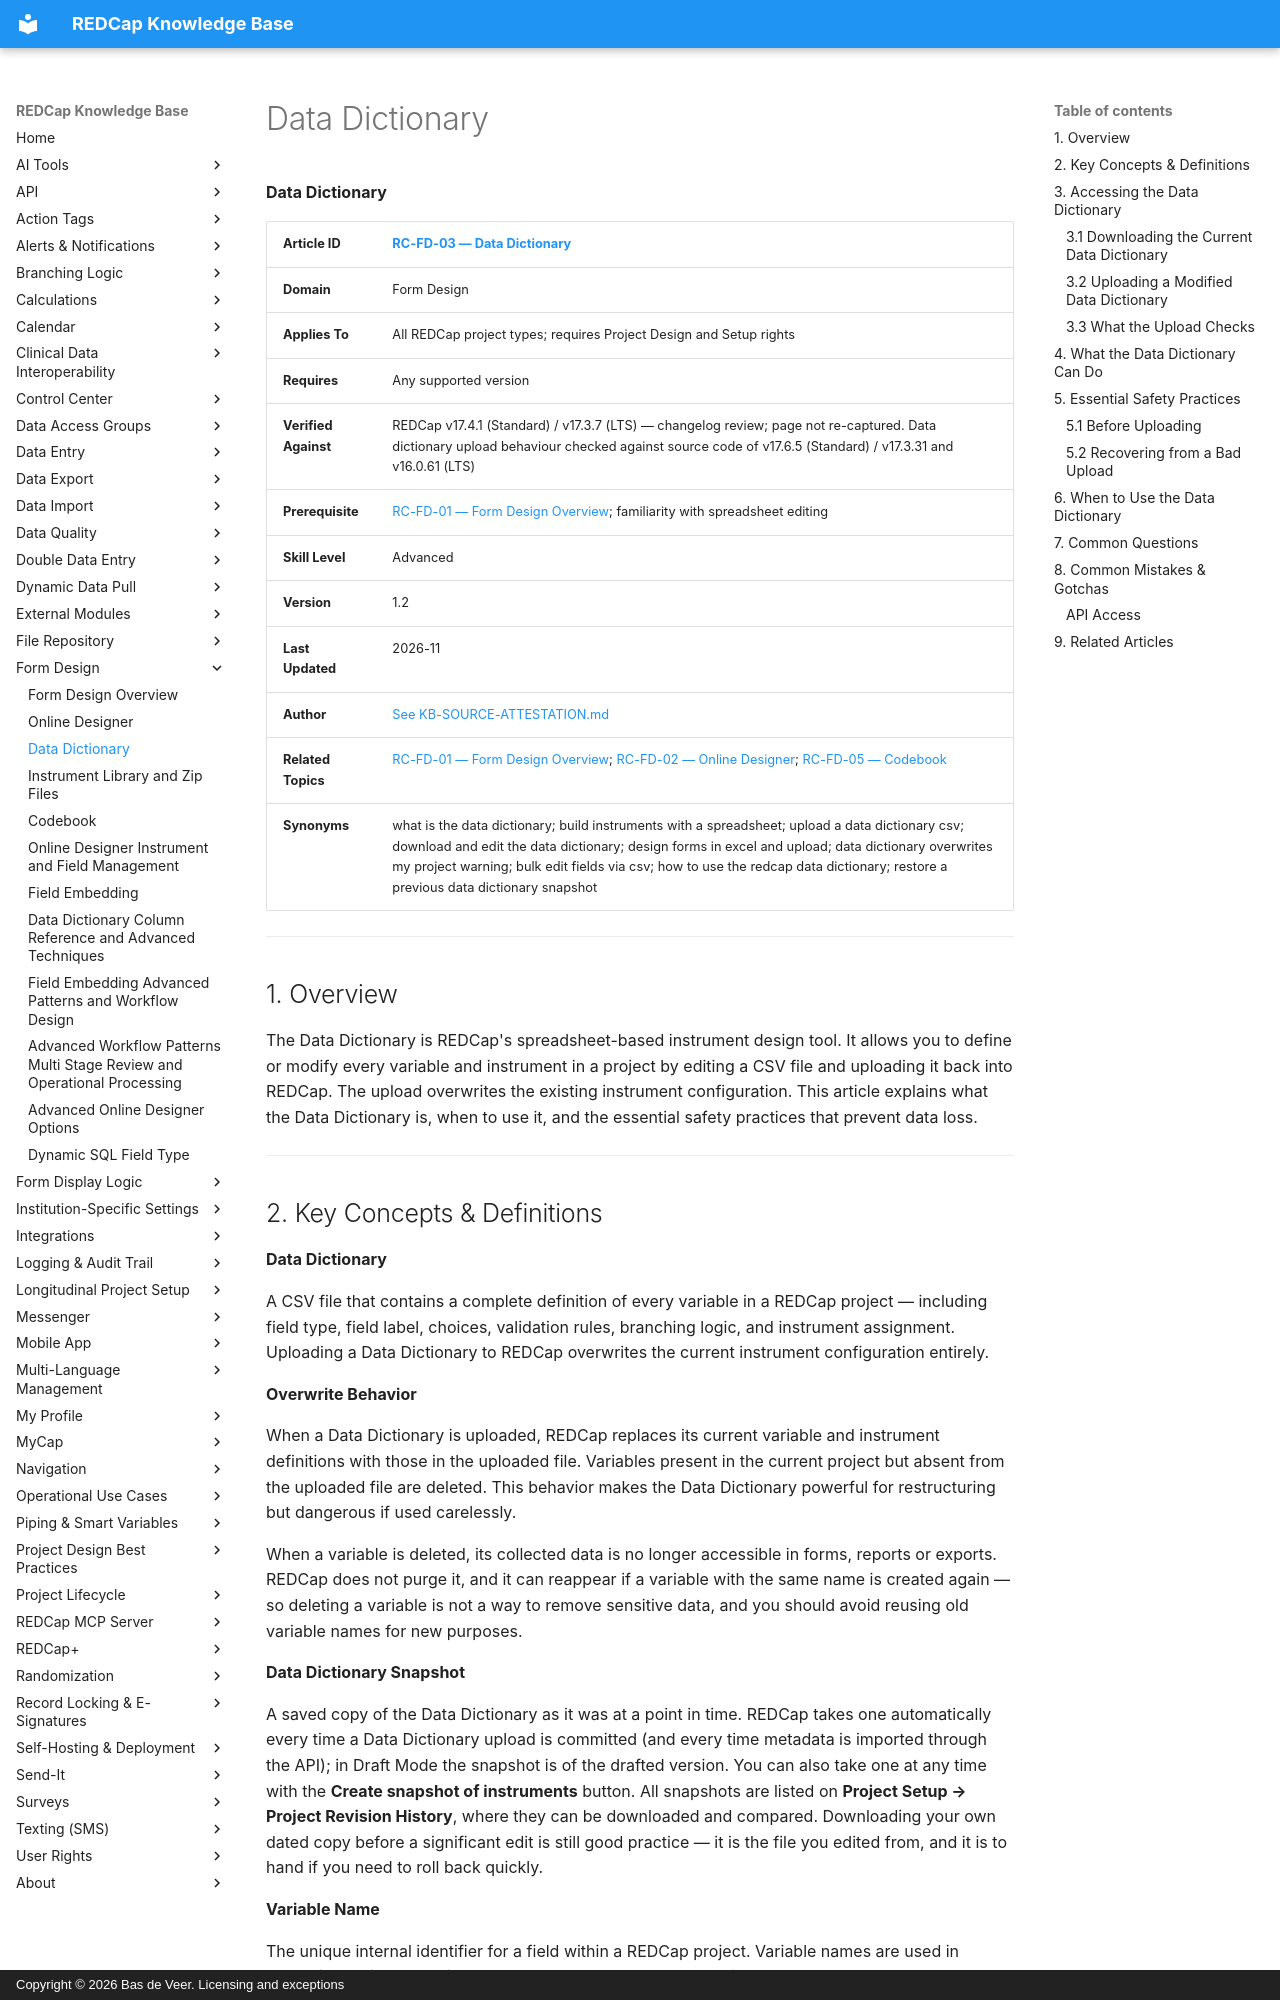

repository: bdeveer/REDCap_KB_RAG · page: RC-FD-03_Data-Dictionary/index.html · generator: mkdocs · copyright: Copyright © 2026 Bas de Veer. Licensing and exceptions



**Data Dictionary**

| **Article ID** | [RC-FD-03 — Data Dictionary](RC-FD-03_Data-Dictionary.md) |
|---|---|
| **Domain** | Form Design |
| **Applies To** | All REDCap project types; requires Project Design and Setup rights |
| **Requires** | Any supported version |
| **Verified Against** | REDCap v17.4.1 (Standard) / v17.3.7 (LTS) — changelog review; page not re-captured. Data dictionary upload behaviour checked against source code of v17.6.5 (Standard) / v17.3.31 and v16.0.61 (LTS) |
| **Prerequisite** | [RC-FD-01 — Form Design Overview](RC-FD-01_Form-Design-Overview.md); familiarity with spreadsheet editing |
| **Skill Level** | Advanced |
| **Version** | 1.2 |
| **Last Updated** | 2026-11 |
| **Author** | [See KB-SOURCE-ATTESTATION.md](KB-SOURCE-ATTESTATION.md) |
| **Related Topics** | [RC-FD-01 — Form Design Overview](RC-FD-01_Form-Design-Overview.md); [RC-FD-02 — Online Designer](RC-FD-02_Online-Designer.md); [RC-FD-05 — Codebook](RC-FD-05_Codebook.md) |
| **Synonyms** | what is the data dictionary; build instruments with a spreadsheet; upload a data dictionary csv; download and edit the data dictionary; design forms in excel and upload; data dictionary overwrites my project warning; bulk edit fields via csv; how to use the redcap data dictionary; restore a previous data dictionary snapshot |

---

## 1. Overview

The Data Dictionary is REDCap's spreadsheet-based instrument design
tool. It allows you to define or modify every variable and instrument in
a project by editing a CSV file and uploading it back into REDCap. The
upload overwrites the existing instrument configuration. This article
explains what the Data Dictionary is, when to use it, and the essential
safety practices that prevent data loss.

---
